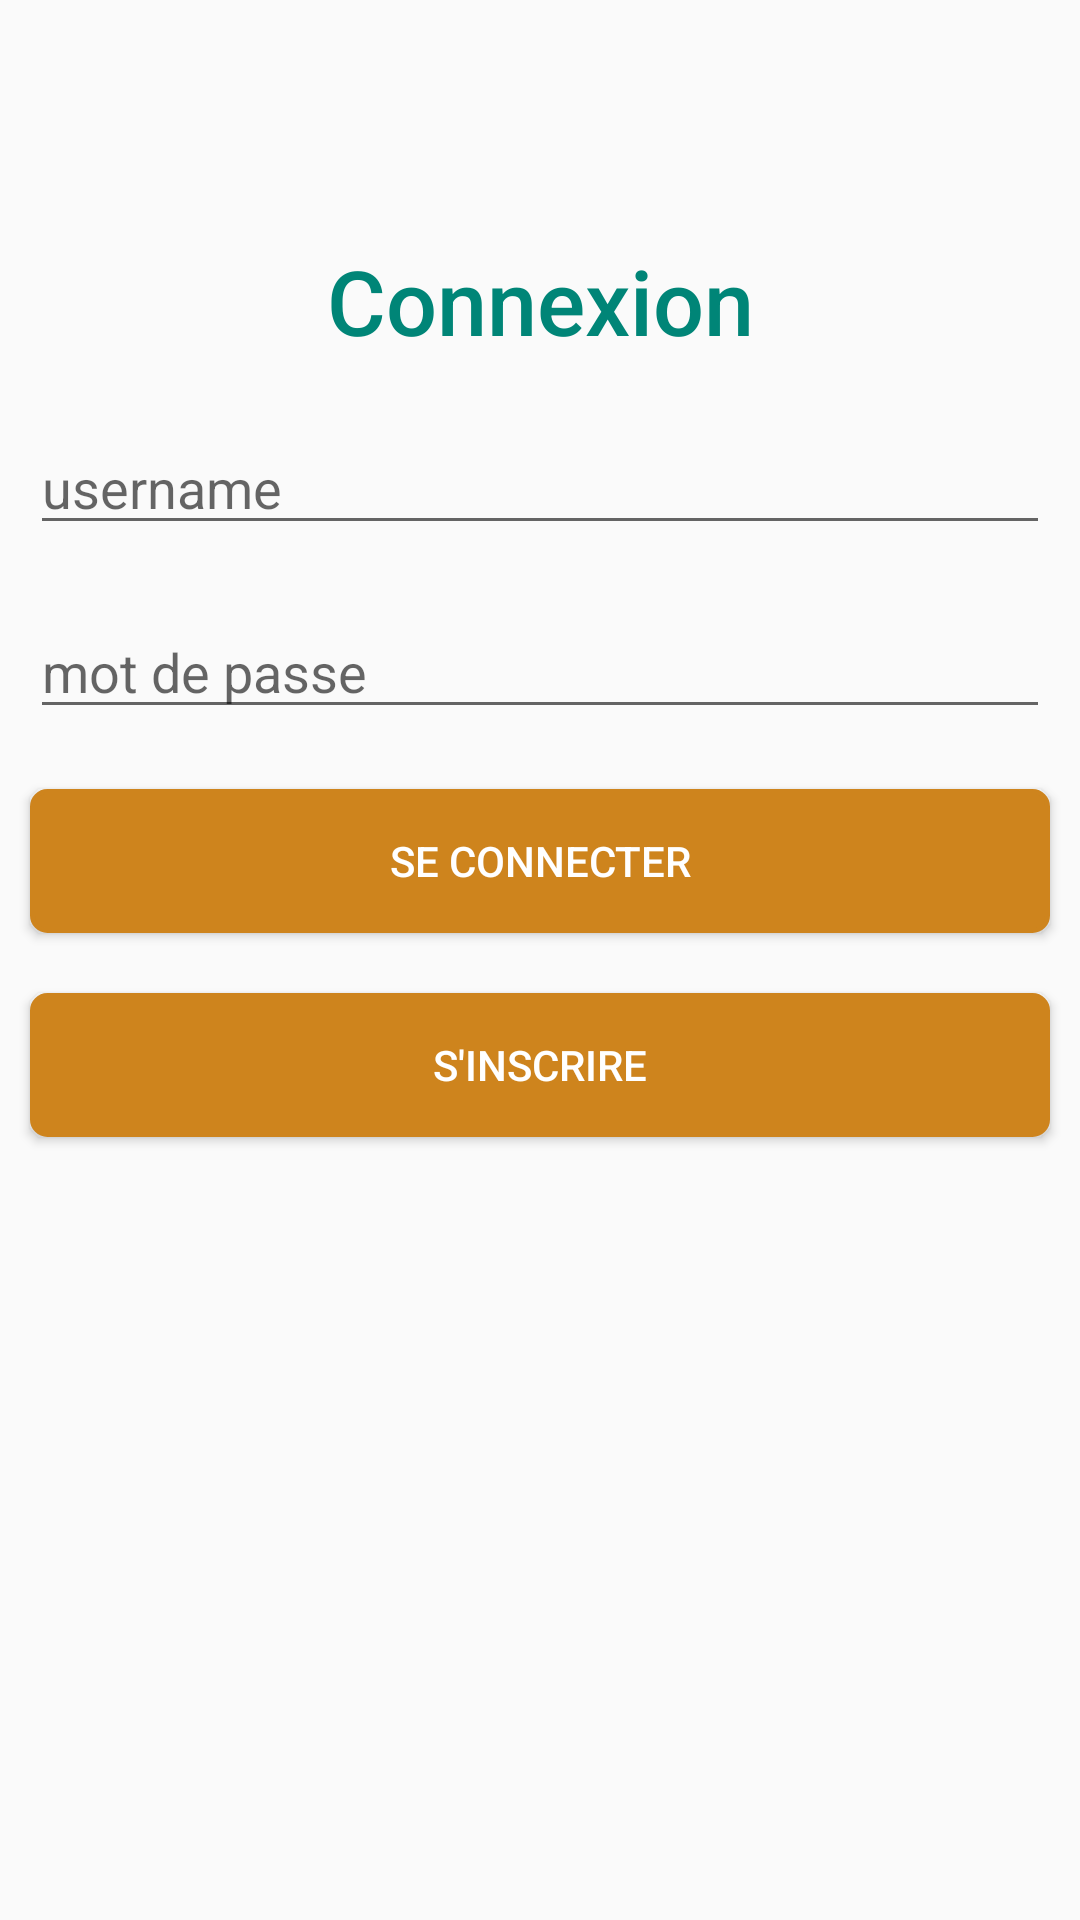

Here is an Android app screen rendered from its layout file. Give the layout XML and the strings, colors and styles it references.
<!-- AndroidManifest.xml: application theme AppTheme -->
<!-- res/layout/activity_login.xml -->
<?xml version="1.0" encoding="utf-8"?>
<RelativeLayout xmlns:android="http://schemas.android.com/apk/res/android"
    xmlns:app="http://schemas.android.com/apk/res-auto"
    xmlns:tools="http://schemas.android.com/tools"
    android:layout_width="match_parent"
    android:layout_height="match_parent"
    tools:context=".activities.LoginActivity"
    >

    <ImageView
        android:id="@+id/imageView"
        android:layout_width="wrap_content"
        android:layout_height="wrap_content"
        android:layout_centerHorizontal="true"
        android:layout_marginTop="70dp"
        android:src="@drawable/gas_station2"/>

    <TextView
            android:id="@+id/connectTxt"
            android:layout_width="match_parent"
            android:layout_height="wrap_content"
            android:layout_below="@id/imageView"
            android:layout_margin="10dp"
            android:gravity="center"
            android:text="Connexion"
            android:textAppearance="@style/TextAppearance.AppCompat.Title"
            android:textColor="@color/colorPrimaryGreen"
            android:textSize="30sp" />


    <EditText
        android:id="@+id/usernameTxt"
        android:layout_width="match_parent"
        android:layout_height="wrap_content"
        android:layout_below="@id/connectTxt"
        android:ems="10"
        android:hint="username"
        android:layout_margin="10dp"
        android:inputType="textEmailAddress" />

    <EditText
        android:id="@+id/passwordTxt"
        android:layout_width="match_parent"
        android:layout_height="wrap_content"
        android:layout_below="@id/usernameTxt"
        android:layout_margin="10dp"
        android:ems="10"
        android:hint="mot de passe"
        android:inputType="textPassword"
         />

    <Button
        android:id="@+id/connexionBtn"
        android:layout_width="match_parent"
        android:layout_alignParentRight="true"
        android:layout_height="wrap_content"
        android:layout_below="@id/passwordTxt"
        android:background="@drawable/button"
        android:text="se connecter"
        android:textColor="@color/colorPrimary"
        android:layout_margin="10dp"/>

    <Button
        android:id="@+id/inscriptionBtn"
        android:layout_width="match_parent"
        android:layout_below="@id/connexionBtn"
        android:layout_margin="10dp"
        android:layout_height="wrap_content"
        android:background="@drawable/button"
        android:text="s'inscrire"
        android:textColor="@color/colorPrimary" />



</RelativeLayout>
<!-- resources referenced by this layout -->
<resources>
  <color name="colorPrimary">#FFFFFF</color>
  <color name="colorPrimaryGreen">#008577</color>
  <!-- drawable button (drawable) -->
  <?xml version="1.0" encoding="utf-8"?>
  <shape xmlns:android="http://schemas.android.com/apk/res/android"
         android:shape="rectangle">
      <gradient android:startColor="@color/colorPrimaryMarron"
                android:endColor="@color/colorPrimaryMarron"
                android:angle="270" />
      <corners android:radius="5dp" />
      <stroke android:width="5px" android:color="@color/colorPrimaryMarron" />
  </shape>
  <!-- drawable gas_station2: png bitmap (mipmap-anydpi-v26, 6281 bytes) -->
  <style name="AppTheme" parent="Theme.AppCompat.Light.DarkActionBar">
          
          <item name="colorPrimary">@color/colorPrimary</item>
          <item name="colorPrimaryDark">@color/colorPrimaryDark</item>
          <item name="colorAccent">@color/colorAccent</item>
          <item name="android:titleTextStyle">@color/colorPrimaryGreen</item>
  
      </style>
  <color name="colorPrimaryMarron">#CE841D</color>
  <color name="colorPrimaryDark">#008577</color>
  <color name="colorAccent">#000000</color>
</resources>
